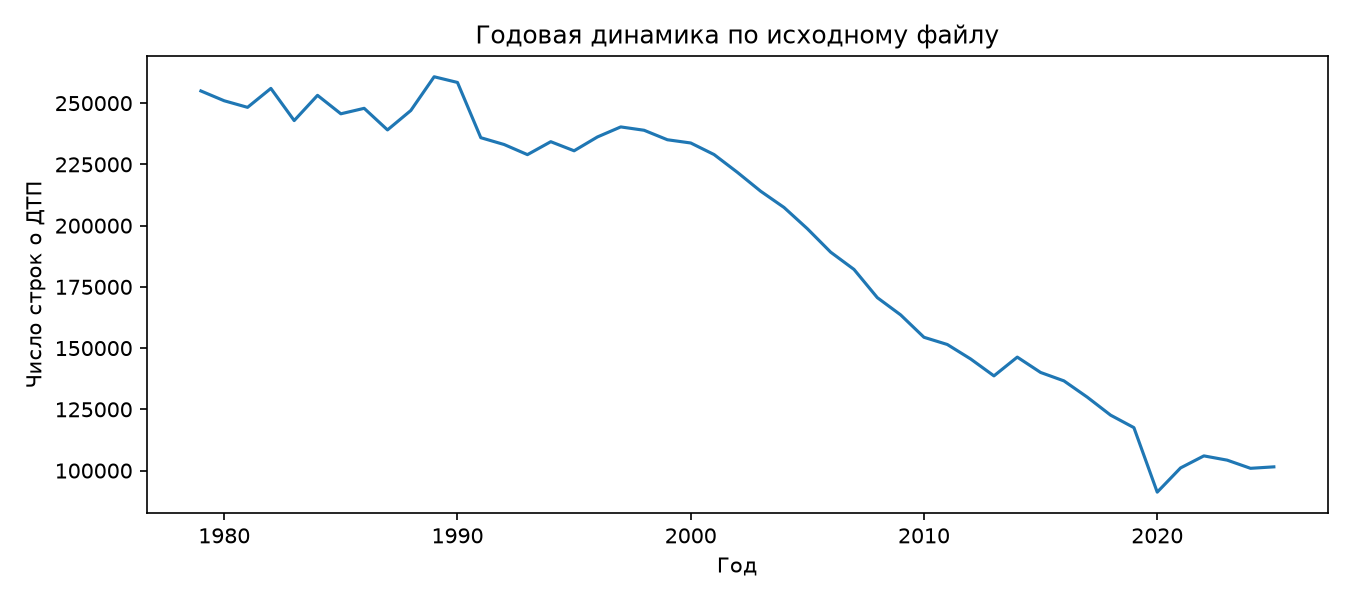

Values plotted in this chart, from the file beside it:
year, collision_count
1979, 254967
1980, 250958
1981, 248276
1982, 256007
1983, 242876
1984, 253183
1985, 245645
1986, 247878
1987, 239063
1988, 246994
1989, 260759
1990, 258441
1991, 235889
1992, 233104
1993, 228975
1994, 234254
1995, 230544
1996, 236193
1997, 240287
1998, 238923
1999, 235048
2000, 233729
2001, 229014
2002, 221751
2003, 214030
2004, 207410
2005, 198735
2006, 189161
2007, 182115
2008, 170591
2009, 163554
2010, 154414
2011, 151474
2012, 145571
2013, 138660
2014, 146322
2015, 140056
2016, 136621
2017, 129982
2018, 122635
2019, 117536
2020, 91199
2021, 101087
2022, 106004
2023, 104258
2024, 100927
2025, 101525
